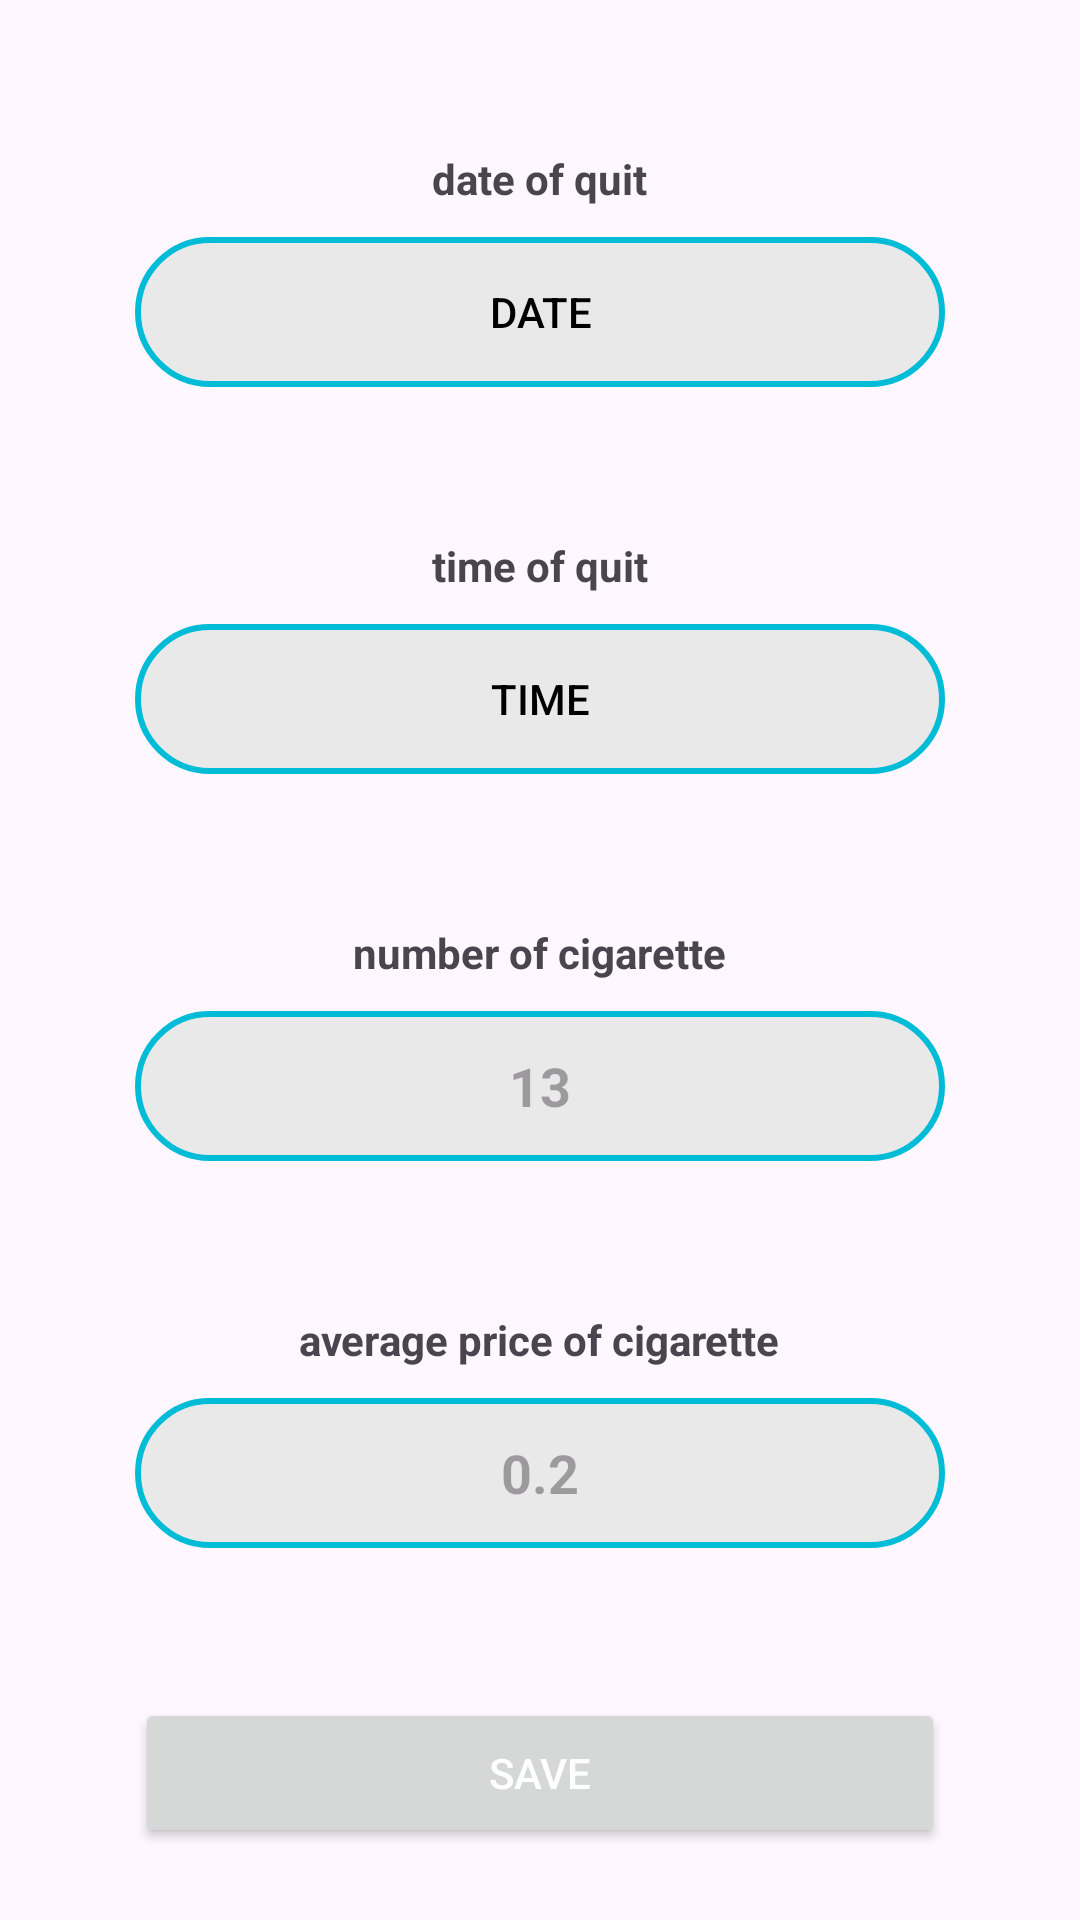

Layout XML and referenced resources for this Android screen:
<!-- AndroidManifest.xml: application theme Theme.QuitSmoking -->
<!-- res/layout/activity_data.xml -->
<?xml version="1.0" encoding="utf-8"?>
<LinearLayout
    xmlns:android="http://schemas.android.com/apk/res/android"
    xmlns:app="http://schemas.android.com/apk/res-auto"
    xmlns:tools="http://schemas.android.com/tools"
    android:layout_width="match_parent"
    android:layout_height="match_parent"
    android:orientation="vertical"
    tools:context=".DataActivity">

    <TextView
        android:id="@+id/tv_date"
        android:layout_width="wrap_content"
        android:layout_height="wrap_content"
        android:layout_gravity="center_horizontal"
        android:layout_marginTop="50dp"
        android:text="date of quit"
        android:textStyle="bold" />

    <Button
        android:id="@+id/btn_date"
        android:layout_width="270dp"
        android:layout_height="50dp"
        android:text="date"
        android:layout_gravity="center_horizontal"
        android:layout_marginTop="10dp"
        android:background="@drawable/background"
        app:backgroundTint="@null"
        android:textColor="@color/black"/>

    <TextView
        android:id="@+id/tv_time"
        android:layout_width="wrap_content"
        android:layout_height="wrap_content"
        android:layout_gravity="center_horizontal"
        android:layout_marginTop="50dp"
        android:text="time of quit"
        android:textStyle="bold" />

    <Button
        android:id="@+id/btn_time"
        android:layout_width="270dp"
        android:layout_height="50dp"
        android:text="time"
        android:layout_gravity="center_horizontal"
        android:layout_marginTop="10dp"
        android:background="@drawable/background"
        app:backgroundTint="@null"
        android:textColor="@color/black"/>

    <TextView
        android:id="@+id/tv_number"
        android:layout_width="wrap_content"
        android:layout_height="wrap_content"
        android:layout_gravity="center_horizontal"
        android:layout_marginTop="50dp"
        android:labelFor="@id/et_number"
        android:text="number of cigarette"
        android:textStyle="bold" />

    <EditText
        android:id="@+id/et_number"
        android:layout_width="270dp"
        android:layout_height="50dp"
        android:layout_gravity="center_horizontal"
        android:layout_marginTop="10dp"
        android:background="@drawable/background"
        android:ems="10"
        android:hint="13"
        android:inputType="numberSigned"
        android:textAlignment="center"
        android:textStyle="bold" />

    <TextView
        android:id="@+id/tv_price"
        android:layout_width="wrap_content"
        android:layout_height="wrap_content"
        android:layout_gravity="center_horizontal"
        android:layout_marginTop="50dp"
        android:text="average price of cigarette"
        android:textStyle="bold"
        android:labelFor="@id/et_price"/>

    <EditText
        android:id="@+id/et_price"
        android:layout_width="270dp"
        android:layout_height="50dp"
        android:layout_gravity="center_horizontal"
        android:layout_marginTop="10dp"
        android:background="@drawable/background"
        android:ems="10"
        android:hint="0.2"
        android:inputType="number|numberDecimal"
        android:textAlignment="center"
        android:textStyle="bold" />

    <Button
        android:id="@+id/btn_save"
        android:layout_width="270dp"
        android:layout_height="50dp"
        android:text="Save"
        android:layout_gravity="center_horizontal"
        android:layout_marginTop="50dp"
        android:textColor="@color/white"/>

</LinearLayout>
<!-- resources referenced by this layout -->
<resources>
  <color name="black">#FF000000</color>
  <color name="white">#FFFFFFFF</color>
  <!-- drawable background (drawable) -->
  <?xml version="1.0" encoding="utf-8"?>
  <selector xmlns:android="http://schemas.android.com/apk/res/android">
      <item>
          <shape android:shape="rectangle">
              <solid android:color="#E6E8E8E8"/>
              <stroke android:width="2dp" android:color="@color/colorPrimary"/>
              <corners android:radius="24dp"/>
          </shape>
      </item>
  </selector>
  <style name="Theme.QuitSmoking" parent="Base.Theme.QuitSmoking" />
  <color name="colorPrimary">#01BCD6</color>
  <style name="Base.Theme.QuitSmoking" parent="Theme.Material3.DayNight.NoActionBar">
          
          <item name="colorPrimary">@color/colorPrimary</item>
          <item name="colorPrimaryDark">@color/colorPrimaryDark</item>
          <item name="colorAccent">@color/colorAccent</item>
      </style>
  <color name="colorPrimaryDark">#00A8C2</color>
  <color name="colorAccent">#00897B</color>
</resources>
